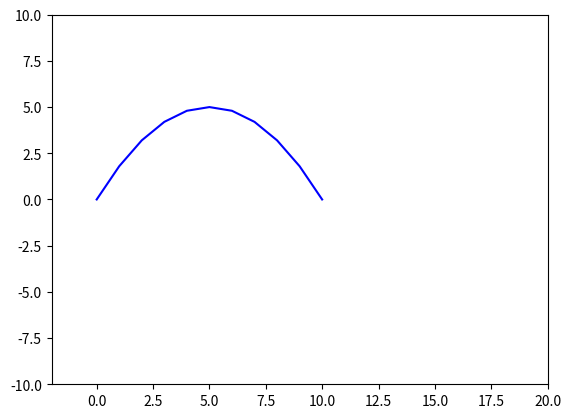

Python code for this plot:
#!/usr/bin/python

import numpy as np
import matplotlib.pyplot as plt
import matplotlib.animation as animation

#PASO 1 
def discretizar(L1, T1, deltax, deltat):
    """ La funcion devuelve los array con el dominio
        de x y t discretizados. """
    t = (np.array(np.arange(0, T + deltat, deltat, dtype = float)))
    x = (np.array(np.arange(0, L + deltax, deltax, dtype = float)))
    return(t, x)

#FIJO VARIABLES GLOBALES
L = 10
T = 200
deltax = 1
deltat = 1
c = 1/2
C = c * (deltat/deltax)
vec = discretizar(L, T, deltax, deltat)

print("El vector discreto es: \n ", vec, "\n")

I = -1/5 * (vec[1]**2) + 2 * vec[1]
u = np.zeros((T//deltat+1,L//deltax+1),dtype=float)

print("cantidad de filas: ", len(u)) 
print("cantidad de columnas: ", len(u[1]))


#PASO 2
def tiempo0():
	""" Calcula u(x,t) en t = 0.
		u(x, 0) = I(x). """
	global u, vec
	u[0] = I
	u[0][0] = 0 #Por condicion inicial de borde
	u[0][-1] = 0 #Por condicion inicial de borde

tiempo0()

#PASO 3
def tiempo1():
	""" Calcula u(x,t) en t = 1. """
	for i in range (1, len(vec[1])-1):
		u[1][i] = u[0][i] + ((C**2/2) * (u[0][i+1]- 2*u[0][i] + u[0][i-1]))

tiempo1() 

#PASO 4
def recurrencia():
	""" Calcula u(x,t) desde t = 2 hasta el final. """
	for j in range (2, len(vec[0])):
		for g in range (1, len(vec[1])-1):
			u[j][g] = -u[j-2][g] + 2 * u[j-1][g] +((C**2) * (u[j-1][g+1] - 2 * u[j-1][g] + u[j-1][g-1]))
			
recurrencia()

# First set up the figure, the axis, and the plot element we want to animate
fig = plt.figure()
ax = plt.axes(xlim=(-2, 20), ylim=(-10, 10))

ploteo, = ax.plot(vec[1], u[0], 'b-', ms=5)

def init():
    global ploteo
    ploteo.set_data(vec[1], u[0])
    return ploteo,
	
# animation function.  This is called sequentially
def animate(n):
	global ax, fig, ploteo
	ploteo.set_data(vec[1], u[n])
	return ploteo,
	
anim = animation.FuncAnimation(fig, animate, frames= len(vec[0]), interval=100, repeat=True)

plt.show()
